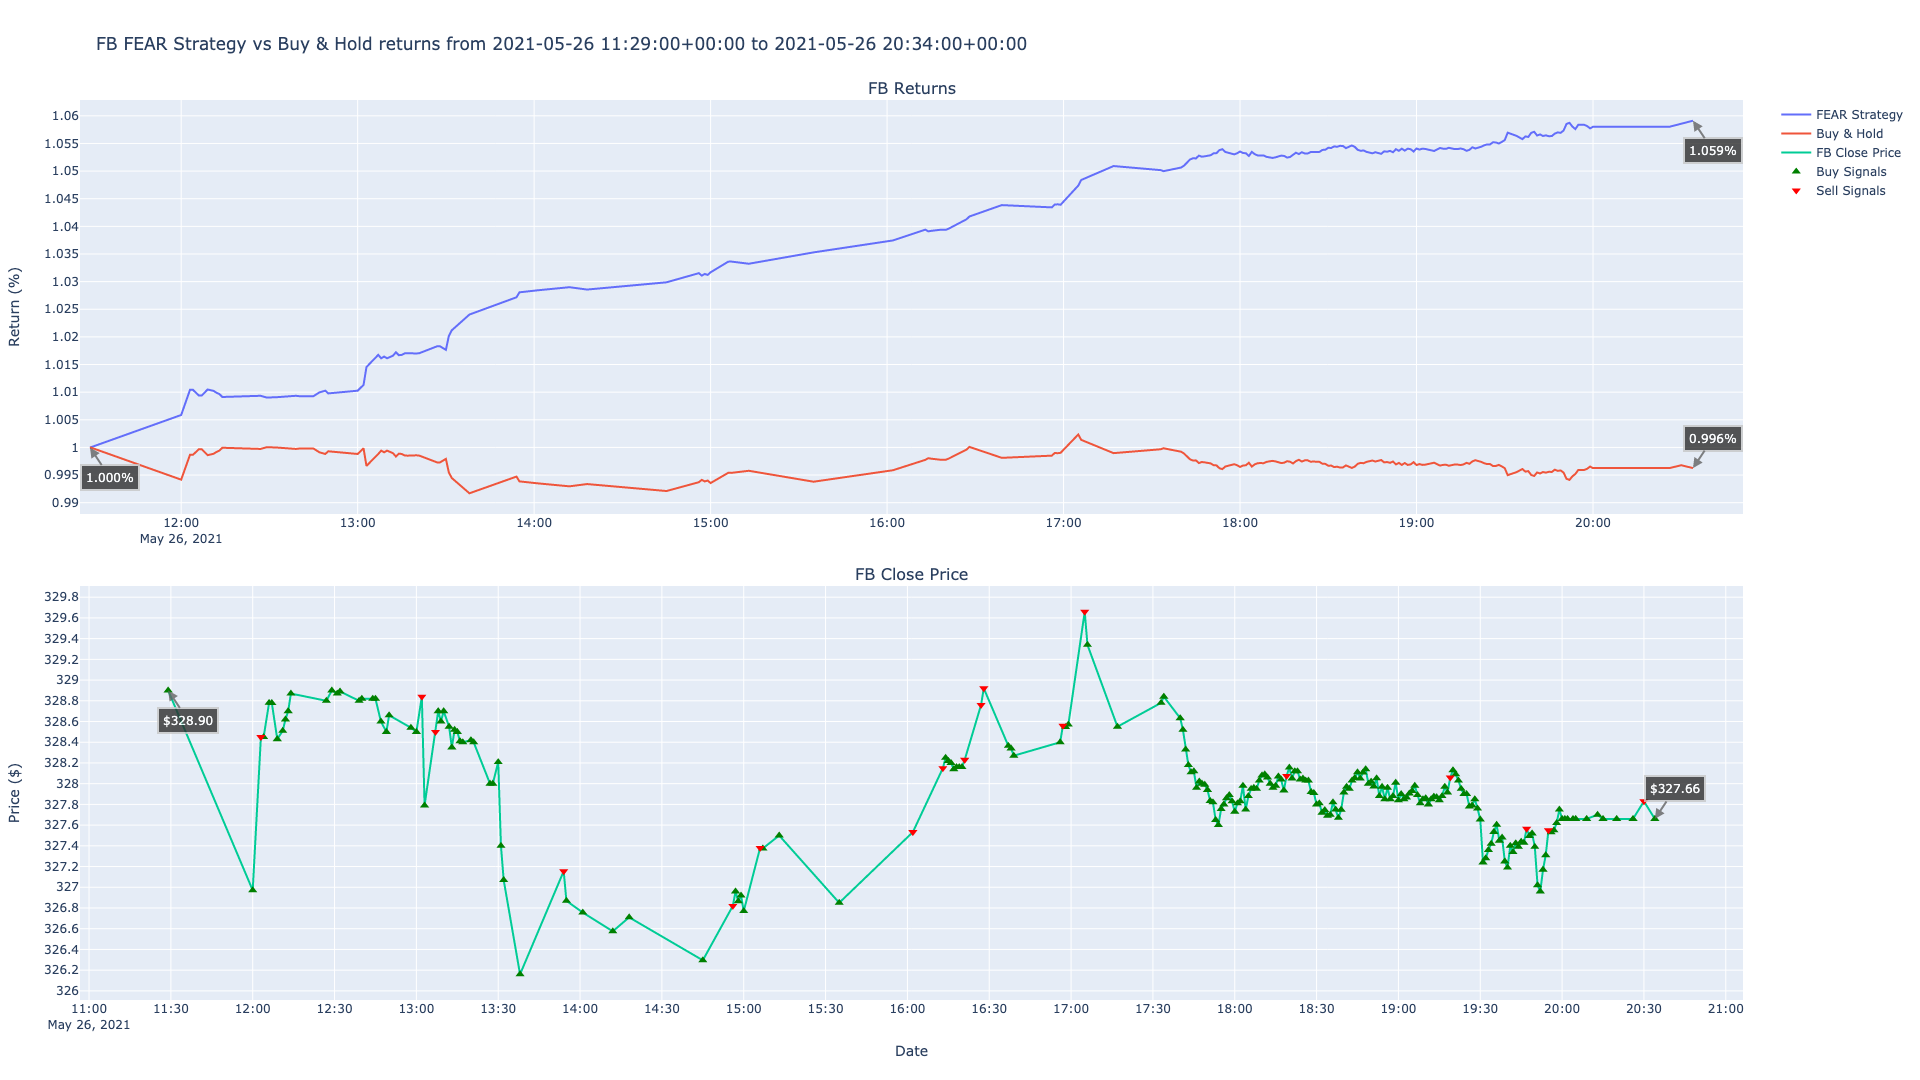

The table this chart was drawn from, first rows:
timestamp, close, return, prediction, strategy, buys, sells
2021-05-26 11:29:00+00:00, 328.9, 1, -1, 1, 328.9, 
2021-05-26 12:00:00+00:00, 327, 0.9942, -1, 1.006, 327, 
2021-05-26 12:03:00+00:00, 328.4, 0.9987, 1, 1.01, , 328.4
2021-05-26 12:04:00+00:00, 328.4, 0.9987, -1, 1.01, 328.4, 
2021-05-26 12:06:00+00:00, 328.8, 0.9997, -1, 1.009, 328.8, 
2021-05-26 12:07:00+00:00, 328.8, 0.9997, -1, 1.009, 328.8, 
2021-05-26 12:09:00+00:00, 328.4, 0.9986, -1, 1.01, 328.4, 
2021-05-26 12:11:00+00:00, 328.5, 0.9988, -1, 1.01, 328.5, 
2021-05-26 12:12:00+00:00, 328.6, 0.9992, -1, 1.01, 328.6, 
2021-05-26 12:13:00+00:00, 328.7, 0.9994, -1, 1.01, 328.7, 
2021-05-26 12:14:00+00:00, 328.9, 0.9999, -1, 1.009, 328.9, 
2021-05-26 12:27:00+00:00, 328.8, 0.9997, -1, 1.009, 328.8, 
2021-05-26 12:29:00+00:00, 328.9, 1, -1, 1.009, 328.9, 
2021-05-26 12:31:00+00:00, 328.9, 0.9999, -1, 1.009, 328.9, 
2021-05-26 12:32:00+00:00, 328.9, 1, -1, 1.009, 328.9, 
2021-05-26 12:39:00+00:00, 328.8, 0.9997, -1, 1.009, 328.8, 
2021-05-26 12:40:00+00:00, 328.8, 0.9998, -1, 1.009, 328.8, 
2021-05-26 12:44:00+00:00, 328.8, 0.9998, -1, 1.009, 328.8, 
2021-05-26 12:45:00+00:00, 328.8, 0.9998, -1, 1.009, 328.8, 
2021-05-26 12:47:00+00:00, 328.6, 0.9991, -1, 1.01, 328.6, 
2021-05-26 12:49:00+00:00, 328.5, 0.9988, -1, 1.01, 328.5, 
2021-05-26 12:50:00+00:00, 328.7, 0.9993, -1, 1.01, 328.7, 
2021-05-26 12:58:00+00:00, 328.5, 0.9989, -1, 1.01, 328.5, 
2021-05-26 13:00:00+00:00, 328.5, 0.9988, -1, 1.01, 328.5, 
2021-05-26 13:02:00+00:00, 328.8, 0.9998, 1, 1.011, , 328.8
2021-05-26 13:03:00+00:00, 327.8, 0.9967, -1, 1.015, 327.8, 
2021-05-26 13:07:00+00:00, 328.5, 0.9988, 1, 1.017, , 328.5
2021-05-26 13:08:00+00:00, 328.7, 0.9994, -1, 1.016, 328.7, 
2021-05-26 13:09:00+00:00, 328.6, 0.9991, -1, 1.016, 328.6, 
2021-05-26 13:10:00+00:00, 328.7, 0.9994, -1, 1.016, 328.7, 
2021-05-26 13:12:00+00:00, 328.6, 0.999, -1, 1.017, 328.6, 
2021-05-26 13:13:00+00:00, 328.4, 0.9984, -1, 1.017, 328.4, 
2021-05-26 13:14:00+00:00, 328.5, 0.9989, -1, 1.017, 328.5, 
2021-05-26 13:15:00+00:00, 328.5, 0.9988, -1, 1.017, 328.5, 
2021-05-26 13:16:00+00:00, 328.4, 0.9985, -1, 1.017, 328.4, 
2021-05-26 13:17:00+00:00, 328.4, 0.9985, -1, 1.017, 328.4, 
2021-05-26 13:20:00+00:00, 328.4, 0.9986, -1, 1.017, 328.4, 
2021-05-26 13:21:00+00:00, 328.4, 0.9985, -1, 1.017, 328.4, 
2021-05-26 13:27:00+00:00, 328.0, 0.9973, -1, 1.018, 328.0, 
2021-05-26 13:28:00+00:00, 328.0, 0.9973, -1, 1.018, 328.0, 
2021-05-26 13:30:00+00:00, 328.2, 0.9979, -1, 1.018, 328.2, 
2021-05-26 13:31:00+00:00, 327.4, 0.9955, -1, 1.02, 327.4, 
2021-05-26 13:32:00+00:00, 327.1, 0.9945, -1, 1.021, 327.1, 
2021-05-26 13:38:00+00:00, 326.2, 0.9917, -1, 1.024, 326.2, 
2021-05-26 13:54:00+00:00, 327.2, 0.9947, 1, 1.027, , 327.2
2021-05-26 13:55:00+00:00, 326.9, 0.9939, -1, 1.028, 326.9, 
2021-05-26 14:01:00+00:00, 326.8, 0.9935, -1, 1.028, 326.8, 
2021-05-26 14:12:00+00:00, 326.6, 0.993, -1, 1.029, 326.6, 
2021-05-26 14:18:00+00:00, 326.7, 0.9934, -1, 1.029, 326.7, 
2021-05-26 14:45:00+00:00, 326.3, 0.9921, -1, 1.03, 326.3, 
2021-05-26 14:56:00+00:00, 326.8, 0.9937, 1, 1.032, , 326.8
2021-05-26 14:57:00+00:00, 327, 0.9941, -1, 1.031, 327, 
2021-05-26 14:58:00+00:00, 326.9, 0.9938, -1, 1.031, 326.9, 
2021-05-26 14:59:00+00:00, 326.9, 0.994, -1, 1.031, 326.9, 
2021-05-26 15:00:00+00:00, 326.8, 0.9936, -1, 1.032, 326.8, 
2021-05-26 15:06:00+00:00, 327.4, 0.9954, 1, 1.034, , 327.4
2021-05-26 15:07:00+00:00, 327.4, 0.9954, -1, 1.034, 327.4, 
2021-05-26 15:13:00+00:00, 327.5, 0.9958, -1, 1.033, 327.5, 
2021-05-26 15:35:00+00:00, 326.9, 0.9938, -1, 1.035, 326.9, 
2021-05-26 16:02:00+00:00, 327.5, 0.9959, 1, 1.037, , 327.5
... 175 more rows
